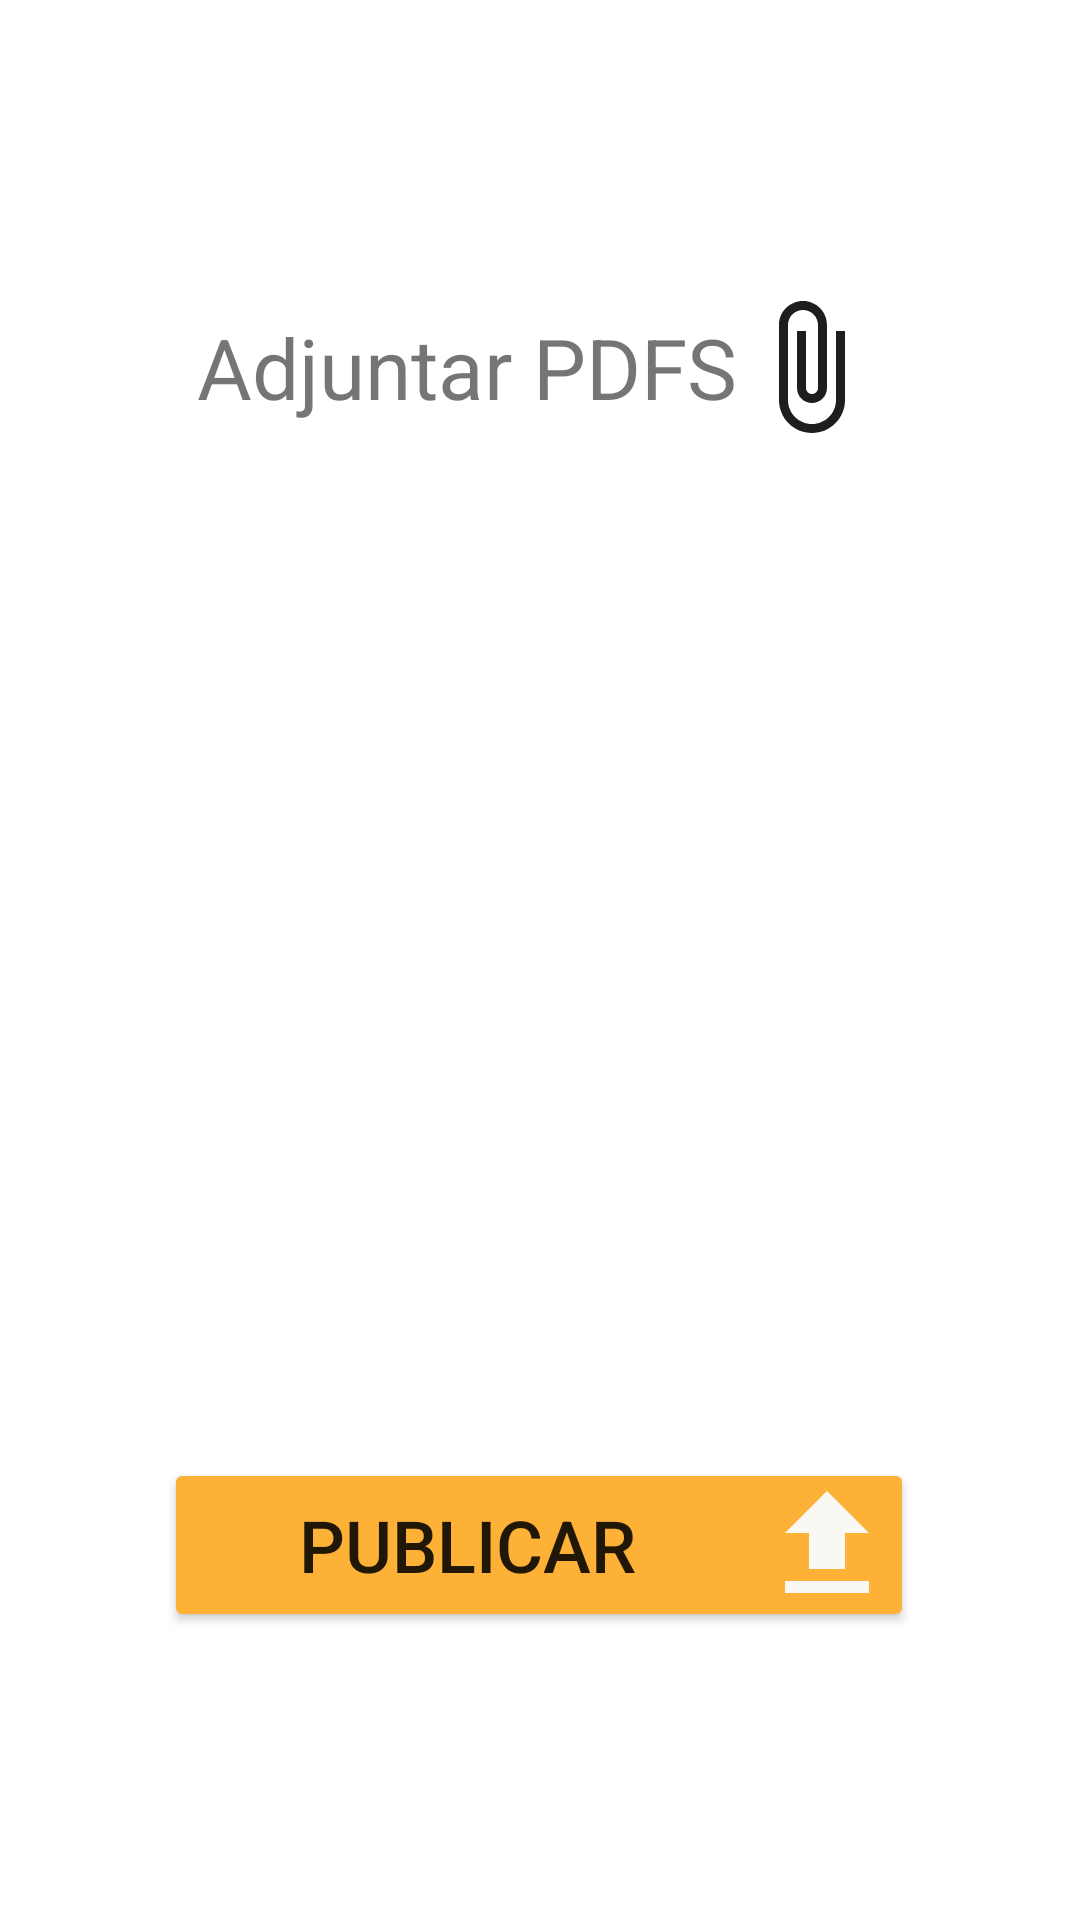

Here is an Android app screen rendered from its layout file. Give the layout XML and the strings, colors and styles it references.
<!-- AndroidManifest.xml: application theme Theme.PSM_PocketSchool -->
<!-- res/layout/fragment_publicar_tarea2.xml -->
<?xml version="1.0" encoding="utf-8"?>
<androidx.constraintlayout.widget.ConstraintLayout xmlns:android="http://schemas.android.com/apk/res/android"
    xmlns:app="http://schemas.android.com/apk/res-auto"
    xmlns:tools="http://schemas.android.com/tools"
    android:layout_width="match_parent"
    android:layout_height="match_parent"
    tools:context=".view.fragments.PublicarTarea2">

    
    <TextView
        android:id="@+id/txtAdjPdfs"
        android:layout_width="wrap_content"
        android:layout_height="wrap_content"
        android:padding="15dp"
        android:textSize="28sp"
        android:clickable="true"
        android:gravity="center"
        android:text="Adjuntar PDFS"
        android:drawableRight="@drawable/ic_baseline_attach_file_24"
        app:layout_constraintBottom_toBottomOf="parent"
        app:layout_constraintEnd_toEndOf="parent"
        app:layout_constraintHorizontal_bias="0.498"
        app:layout_constraintStart_toStartOf="parent"
        app:layout_constraintTop_toTopOf="parent"
        app:layout_constraintVertical_bias="0.148" />

    <ListView
        android:id="@+id/listPDFSPublic"
        android:layout_width="300dp"
        android:layout_height="350dp"
        android:layout_marginTop="48dp"
        android:layout_marginBottom="256dp"
        app:layout_constraintBottom_toBottomOf="parent"
        app:layout_constraintEnd_toEndOf="parent"
        app:layout_constraintHorizontal_bias="0.495"
        app:layout_constraintStart_toStartOf="parent"
        app:layout_constraintTop_toBottomOf="@+id/textView5"
        app:layout_constraintVertical_bias="0.065"
        tools:ignore="UnknownId"></ListView>

    <Button
        android:id="@+id/btnSignUp"
        android:layout_width="250dp"
        android:layout_height="wrap_content"
        android:layout_gravity="center"
        android:layout_marginBottom="96dp"
        android:backgroundTint="@color/accionesPocketSchool"
        android:drawableRight="@drawable/ic_baseline_upload_24"
        android:padding="5dp"
        android:text="Publicar"
        android:textSize="24sp"
        app:cornerRadius="10dp"
        app:layout_constraintBottom_toBottomOf="parent"
        app:layout_constraintEnd_toEndOf="parent"
        app:layout_constraintHorizontal_bias="0.496"
        app:layout_constraintStart_toStartOf="parent"
        app:layout_constraintTop_toBottomOf="@+id/_dynamic"
        app:layout_constraintVertical_bias="0.327"
        tools:ignore="UnknownIdInLayout" />
</androidx.constraintlayout.widget.ConstraintLayout>
<!-- resources referenced by this layout -->
<resources>
  <color name="accionesPocketSchool">#FDB137</color>
  <!-- drawable ic_baseline_attach_file_24 (drawable) -->
  <vector android:height="48dp" android:tint="#1F1E1E"
      android:viewportHeight="24" android:viewportWidth="24"
      android:width="48dp" xmlns:android="http://schemas.android.com/apk/res/android">
      <path android:fillColor="@android:color/white" android:pathData="M16.5,6v11.5c0,2.21 -1.79,4 -4,4s-4,-1.79 -4,-4V5c0,-1.38 1.12,-2.5 2.5,-2.5s2.5,1.12 2.5,2.5v10.5c0,0.55 -0.45,1 -1,1s-1,-0.45 -1,-1V6H10v9.5c0,1.38 1.12,2.5 2.5,2.5s2.5,-1.12 2.5,-2.5V5c0,-2.21 -1.79,-4 -4,-4S7,2.79 7,5v12.5c0,3.04 2.46,5.5 5.5,5.5s5.5,-2.46 5.5,-5.5V6h-1.5z"/>
  </vector>
  <!-- drawable ic_baseline_upload_24 (drawable) -->
  <vector android:height="48dp" android:tint="@color/fuente1PocketSchool"
      android:viewportHeight="24" android:viewportWidth="24"
      android:width="48dp" xmlns:android="http://schemas.android.com/apk/res/android">
      <path android:fillColor="@color/fuente1PocketSchool" android:pathData="M5,20h14v-2H5V20zM5,10h4v6h6v-6h4l-7,-7L5,10z"/>
  </vector>
  <style name="Theme.PSM_PocketSchool" parent="Theme.MaterialComponents.DayNight.DarkActionBar">
          
          <item name="colorPrimary">@color/purple_500</item>
          <item name="colorPrimaryVariant">@color/purple_700</item>
          <item name="colorOnPrimary">@color/white</item>
          
          <item name="colorSecondary">@color/teal_200</item>
          <item name="colorSecondaryVariant">@color/teal_700</item>
          <item name="colorOnSecondary">@color/black</item>
          
          <item name="android:statusBarColor" tools:targetApi="l">?attr/colorPrimaryVariant</item>
          
      </style>
  <color name="fuente1PocketSchool">#F9F8F3</color>
  <color name="purple_500">#FF6200EE</color>
  <color name="purple_700">#FF3700B3</color>
  <color name="white">#FFFFFFFF</color>
  <color name="teal_200">#FF03DAC5</color>
  <color name="teal_700">#FF018786</color>
  <color name="black">#FF000000</color>
</resources>
